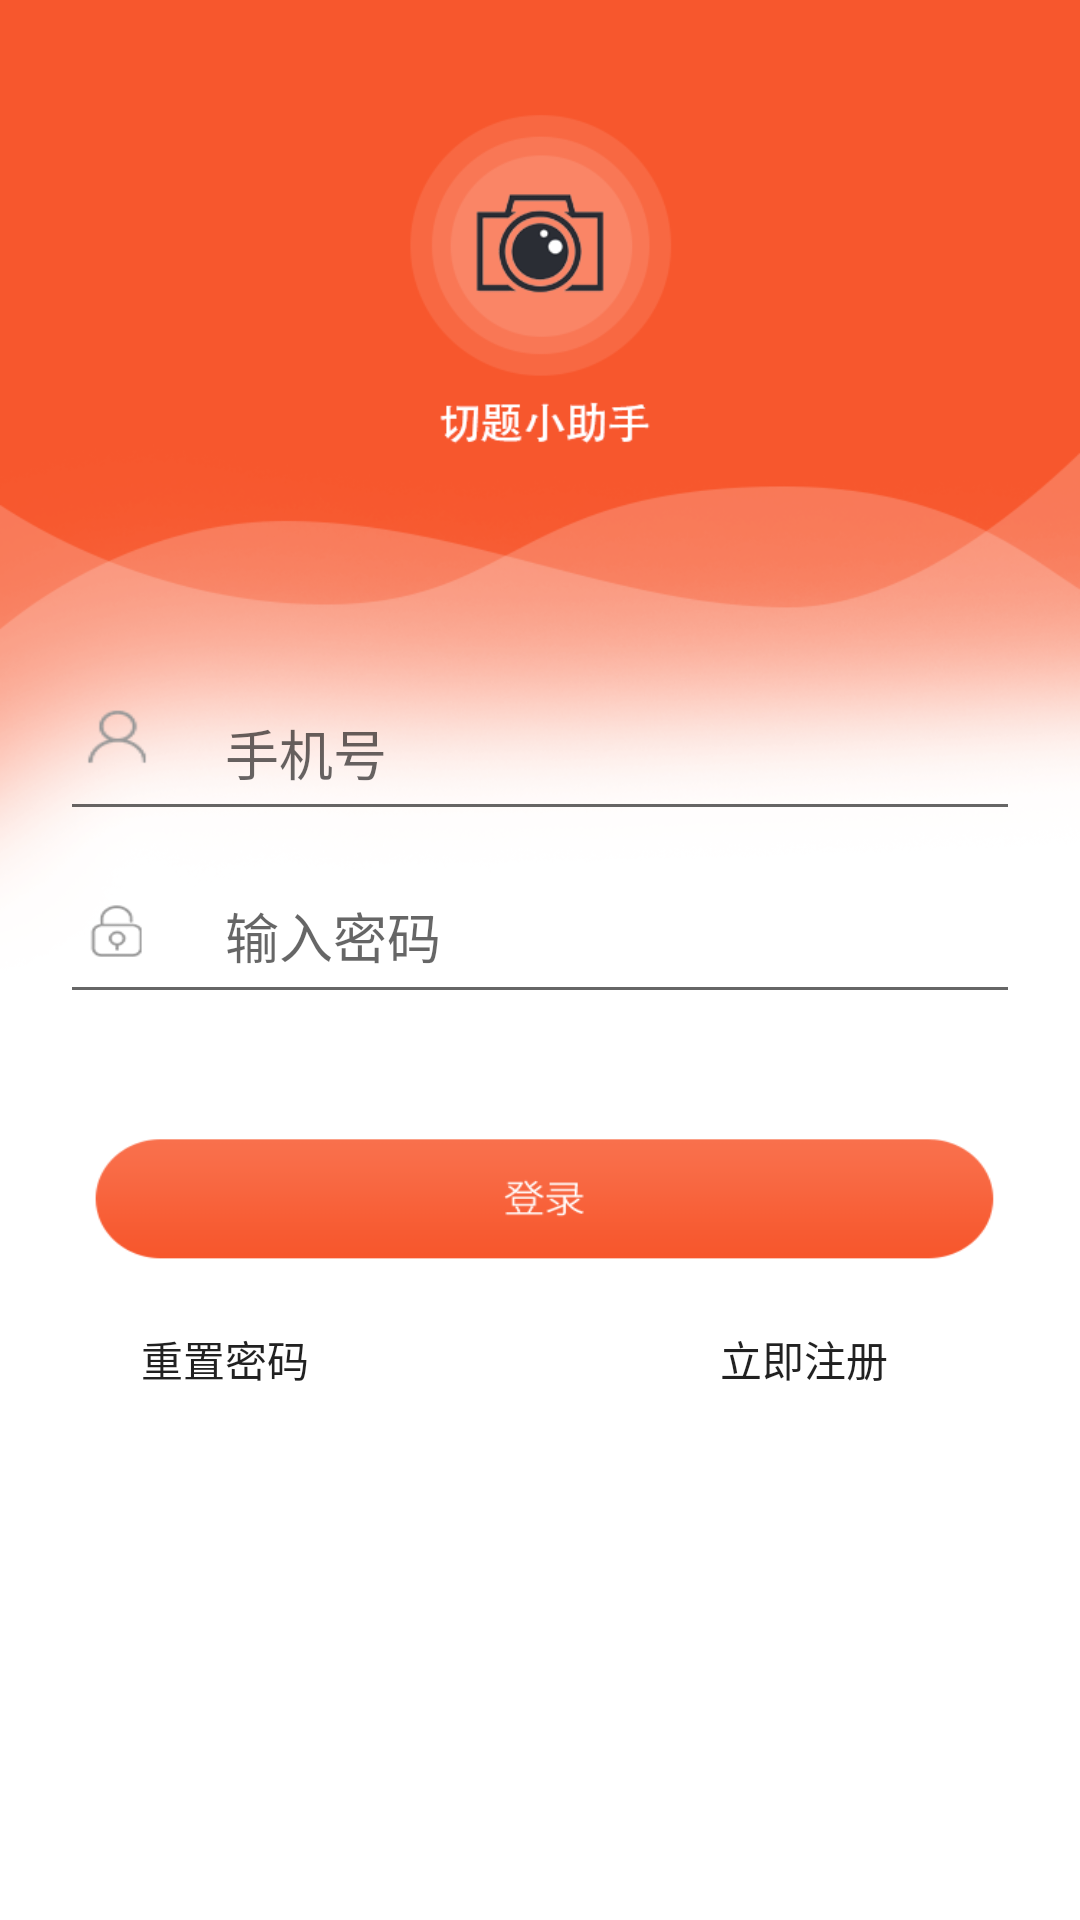

Reconstruct the res/layout file that produces this screen, plus the resources it refers to.
<!-- AndroidManifest.xml: application theme AppTheme -->
<!-- res/layout/login.xml -->
<?xml version="1.0" encoding="utf-8"?>
<LinearLayout xmlns:android="http://schemas.android.com/apk/res/android"
    android:layout_width="match_parent"
    android:layout_height="match_parent"
    android:background="@mipmap/denglu"
    android:fitsSystemWindows="true"
    android:orientation="vertical">
    <RelativeLayout
        android:id="@+id/login_layout"
        android:layout_width="match_parent"
        android:layout_height="match_parent"
        android:layout_marginLeft="20dp"
        android:layout_marginRight="20dp"
        android:gravity="center" >
        <FrameLayout
            android:id="@+id/username_layout"
            android:layout_width="fill_parent"
            android:layout_height="wrap_content"
            android:layout_marginTop="55dp"
            android:gravity="center" >
            <EditText
                android:id="@+id/username_edit"
                android:layout_width="match_parent"
                android:layout_height="55dp"
                android:layout_marginTop="5dp"
                android:hint="手机号"
                android:paddingRight="60dp"
                android:maxLength="20"
                android:paddingLeft="55dp" >
            </EditText>
            <ImageView
                android:layout_width="22dp"
                android:layout_height="21dp"
                android:layout_marginStart="8dp"
                android:layout_gravity="left|center_vertical"
                android:background="@mipmap/zhanghao"
                android:visibility="visible" />
            <TextView
                android:id="@+id/contry_sn"
                android:layout_width="40dp"
                android:layout_height="50dp"
                android:layout_gravity="left|center_vertical"
                android:layout_marginTop="4dp"
                android:gravity="center"
                android:text="+62"
                android:textColor="@android:color/black"
                android:textSize="18sp"
                android:visibility="invisible" />
        </FrameLayout>
        <FrameLayout
            android:id="@+id/usercode_layout"
            android:layout_width="fill_parent"
            android:layout_height="wrap_content"
            android:layout_below="@id/username_layout"
            android:layout_marginTop="6dp"
            android:gravity="center" >
            <EditText
                android:id="@+id/userpassword_edit"
                android:layout_width="match_parent"
                android:layout_height="55dp"
                android:hint="输入密码"
                android:inputType="textPassword"
                android:paddingRight="60dp"
                android:maxLength="20"
                android:paddingLeft="55dp" >
            </EditText>
            <ImageView
                android:layout_width="24dp"
                android:layout_height="22dp"
                android:layout_marginStart="7dp"
                android:layout_gravity="left|center_vertical"
                android:background="@mipmap/mima" />
        </FrameLayout>
        <Button
            style="@style/textstyle"
            android:id="@+id/login_button"
            android:layout_width="wrap_content"
            android:layout_height="55dp"
            android:layout_below="@+id/usercode_layout"
            android:layout_centerHorizontal="true"
            android:layout_marginTop="35dp"
            android:background="@mipmap/redbutton"
            android:onClick="OnMyLoginClick"
            android:textColor="#ffffff"
            android:textSize="18sp" />

        <Button
            android:id="@+id/register"
            android:layout_width="wrap_content"
            android:layout_height="50dp"
            android:layout_alignParentStart="true"
            android:layout_below="@+id/login_button"
            android:layout_marginStart="27dp"
            android:background="#00000000"
            android:gravity="left|center_vertical"
            android:text="重置密码"
            android:clickable="true"
            android:onClick="OnMyResPwdClick"
            android:textSize="14sp"
            android:visibility="visible" />

        <Button
            android:id="@+id/login_error"
            android:layout_width="wrap_content"
            android:layout_height="50dp"
            android:layout_alignParentEnd="true"
            android:layout_below="@+id/login_button"
            android:layout_marginEnd="28dp"
            android:background="#00000000"
            android:text="立即注册"
            android:clickable="true"
            android:onClick="OnMyRegistClick"
            android:textSize="14sp" />
    </RelativeLayout>
</LinearLayout>
<!-- resources referenced by this layout -->
<resources>
  <!-- mipmap denglu: png bitmap (mipmap-hdpi, 127678 bytes) -->
  <!-- mipmap mima: png bitmap (mipmap-hdpi, 19686 bytes) -->
  <!-- mipmap redbutton: png bitmap (mipmap-hdpi, 22880 bytes) -->
  <!-- mipmap zhanghao: png bitmap (mipmap-hdpi, 19450 bytes) -->
  <style name="textstyle">
          <item name="android:layout_width">fill_parent</item>
          <item name="android:layout_height">50dp</item>
          <item name="android:layout_marginLeft">5dp</item>
          <item name="android:layout_marginRight">5dp</item>
          <item name="android:layout_marginTop">10dp</item>
          <item name="android:gravity">center</item>
      </style>
  <style name="AppTheme" parent="Base.Theme.AppCompat.Light.DarkActionBar">
          
  
          
          <item name="colorPrimary">@color/blue</item>
  
          
          <item name="colorPrimaryDark">@color/blue1</item>
  
          <item name="colorAccent">@color/colorAccent</item>
  
          <item name="windowNoTitle">true</item>
      </style>
  <color name="blue">#1ba0e1</color>
  <color name="blue1">#0c92d4</color>
  <color name="colorAccent">#FF4081</color>
</resources>
